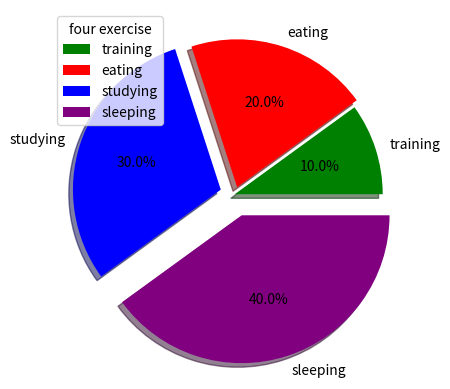

Python code for this plot:
import matplotlib.pyplot as plt
import numpy as np


sizes = [2,4,6,8]
parts = ['training','eating','studying','sleeping']
my_explode = [0,0.05,0.1,0.15]
colors = ['green','red','blue','purple']

plt.pie(sizes, labels=parts, colors=colors, explode=my_explode, shadow=True, autopct='%1.1f%%')
plt.legend(title='four exercise')
plt.show()
